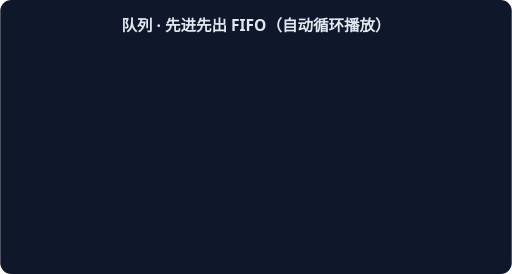
t = 0.00 s
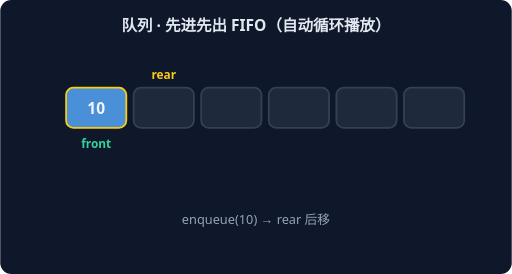
t = 1.67 s
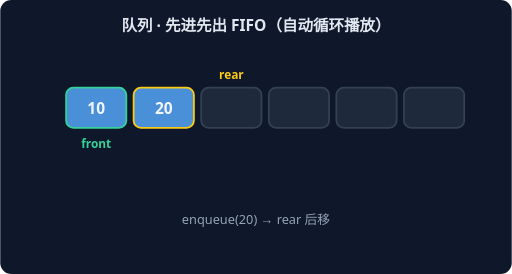
t = 3.33 s
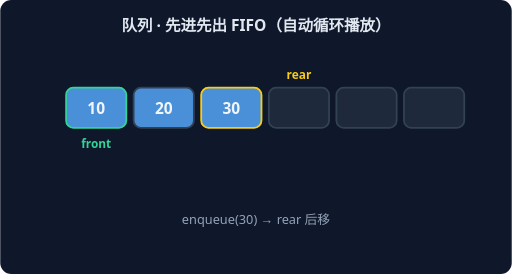
t = 5.00 s
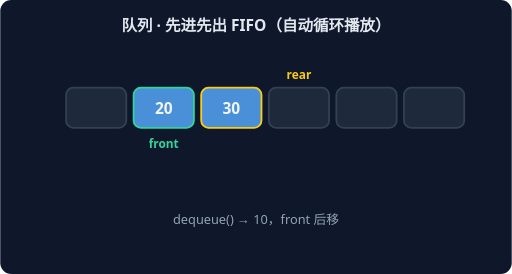
t = 6.67 s
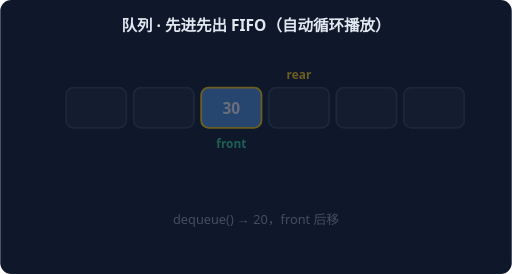
t = 8.33 s

The animated SVG that drew these frames (rendered in a browser with its animation timeline set to each time). Animation: 7 CSS @keyframes rules; frames cover the first 8.33 s, repeats indefinitely.

<svg xmlns="http://www.w3.org/2000/svg" width="560" height="300" viewBox="0 0 560 300" font-family="system-ui,sans-serif">
<rect width="560" height="300" rx="12" fill="#0F172A"/>
<text x="280" y="34" text-anchor="middle" fill="#E2E8F0" font-size="17" font-weight="600">队列 · 先进先出 FIFO（自动循环播放）</text>
<g style="animation: st0 9.799999999999999s linear infinite both">
<rect x="72" y="96" width="66" height="44" rx="8" fill="#1E293B" stroke="#334155" stroke-width="2"/>
<rect x="146" y="96" width="66" height="44" rx="8" fill="#1E293B" stroke="#334155" stroke-width="2"/>
<rect x="220" y="96" width="66" height="44" rx="8" fill="#1E293B" stroke="#334155" stroke-width="2"/>
<rect x="294" y="96" width="66" height="44" rx="8" fill="#1E293B" stroke="#334155" stroke-width="2"/>
<rect x="368" y="96" width="66" height="44" rx="8" fill="#1E293B" stroke="#334155" stroke-width="2"/>
<rect x="442" y="96" width="66" height="44" rx="8" fill="#1E293B" stroke="#334155" stroke-width="2"/>
<text x="105" y="162" text-anchor="middle" fill="#34D399" font-size="13" font-weight="700">front</text>
<text x="105" y="86" text-anchor="middle" fill="#FACC15" font-size="13" font-weight="700">rear</text>
<text x="280" y="245" text-anchor="middle" fill="#94A3B8" font-size="14">空队列，front = rear = 0</text>
</g>
<g style="animation: st1 9.799999999999999s linear infinite both">
<rect x="72" y="96" width="66" height="44" rx="8" fill="#4A90D9" stroke="#FACC15" stroke-width="2"/>
<text x="105" y="125" text-anchor="middle" fill="#F1F5F9" font-size="17" font-weight="700">10</text>
<rect x="146" y="96" width="66" height="44" rx="8" fill="#1E293B" stroke="#334155" stroke-width="2"/>
<rect x="220" y="96" width="66" height="44" rx="8" fill="#1E293B" stroke="#334155" stroke-width="2"/>
<rect x="294" y="96" width="66" height="44" rx="8" fill="#1E293B" stroke="#334155" stroke-width="2"/>
<rect x="368" y="96" width="66" height="44" rx="8" fill="#1E293B" stroke="#334155" stroke-width="2"/>
<rect x="442" y="96" width="66" height="44" rx="8" fill="#1E293B" stroke="#334155" stroke-width="2"/>
<text x="105" y="162" text-anchor="middle" fill="#34D399" font-size="13" font-weight="700">front</text>
<text x="179" y="86" text-anchor="middle" fill="#FACC15" font-size="13" font-weight="700">rear</text>
<text x="280" y="245" text-anchor="middle" fill="#94A3B8" font-size="14">enqueue(10) → rear 后移</text>
</g>
<g style="animation: st2 9.799999999999999s linear infinite both">
<rect x="72" y="96" width="66" height="44" rx="8" fill="#4A90D9" stroke="#34D399" stroke-width="2"/>
<text x="105" y="125" text-anchor="middle" fill="#F1F5F9" font-size="17" font-weight="700">10</text>
<rect x="146" y="96" width="66" height="44" rx="8" fill="#4A90D9" stroke="#FACC15" stroke-width="2"/>
<text x="179" y="125" text-anchor="middle" fill="#F1F5F9" font-size="17" font-weight="700">20</text>
<rect x="220" y="96" width="66" height="44" rx="8" fill="#1E293B" stroke="#334155" stroke-width="2"/>
<rect x="294" y="96" width="66" height="44" rx="8" fill="#1E293B" stroke="#334155" stroke-width="2"/>
<rect x="368" y="96" width="66" height="44" rx="8" fill="#1E293B" stroke="#334155" stroke-width="2"/>
<rect x="442" y="96" width="66" height="44" rx="8" fill="#1E293B" stroke="#334155" stroke-width="2"/>
<text x="105" y="162" text-anchor="middle" fill="#34D399" font-size="13" font-weight="700">front</text>
<text x="253" y="86" text-anchor="middle" fill="#FACC15" font-size="13" font-weight="700">rear</text>
<text x="280" y="245" text-anchor="middle" fill="#94A3B8" font-size="14">enqueue(20) → rear 后移</text>
</g>
<g style="animation: st3 9.799999999999999s linear infinite both">
<rect x="72" y="96" width="66" height="44" rx="8" fill="#4A90D9" stroke="#34D399" stroke-width="2"/>
<text x="105" y="125" text-anchor="middle" fill="#F1F5F9" font-size="17" font-weight="700">10</text>
<rect x="146" y="96" width="66" height="44" rx="8" fill="#4A90D9" stroke="#334155" stroke-width="2"/>
<text x="179" y="125" text-anchor="middle" fill="#F1F5F9" font-size="17" font-weight="700">20</text>
<rect x="220" y="96" width="66" height="44" rx="8" fill="#4A90D9" stroke="#FACC15" stroke-width="2"/>
<text x="253" y="125" text-anchor="middle" fill="#F1F5F9" font-size="17" font-weight="700">30</text>
<rect x="294" y="96" width="66" height="44" rx="8" fill="#1E293B" stroke="#334155" stroke-width="2"/>
<rect x="368" y="96" width="66" height="44" rx="8" fill="#1E293B" stroke="#334155" stroke-width="2"/>
<rect x="442" y="96" width="66" height="44" rx="8" fill="#1E293B" stroke="#334155" stroke-width="2"/>
<text x="105" y="162" text-anchor="middle" fill="#34D399" font-size="13" font-weight="700">front</text>
<text x="327" y="86" text-anchor="middle" fill="#FACC15" font-size="13" font-weight="700">rear</text>
<text x="280" y="245" text-anchor="middle" fill="#94A3B8" font-size="14">enqueue(30) → rear 后移</text>
</g>
<g style="animation: st4 9.799999999999999s linear infinite both">
<rect x="72" y="96" width="66" height="44" rx="8" fill="#1E293B" stroke="#334155" stroke-width="2"/>
<rect x="146" y="96" width="66" height="44" rx="8" fill="#4A90D9" stroke="#34D399" stroke-width="2"/>
<text x="179" y="125" text-anchor="middle" fill="#F1F5F9" font-size="17" font-weight="700">20</text>
<rect x="220" y="96" width="66" height="44" rx="8" fill="#4A90D9" stroke="#FACC15" stroke-width="2"/>
<text x="253" y="125" text-anchor="middle" fill="#F1F5F9" font-size="17" font-weight="700">30</text>
<rect x="294" y="96" width="66" height="44" rx="8" fill="#1E293B" stroke="#334155" stroke-width="2"/>
<rect x="368" y="96" width="66" height="44" rx="8" fill="#1E293B" stroke="#334155" stroke-width="2"/>
<rect x="442" y="96" width="66" height="44" rx="8" fill="#1E293B" stroke="#334155" stroke-width="2"/>
<text x="179" y="162" text-anchor="middle" fill="#34D399" font-size="13" font-weight="700">front</text>
<text x="327" y="86" text-anchor="middle" fill="#FACC15" font-size="13" font-weight="700">rear</text>
<text x="280" y="245" text-anchor="middle" fill="#94A3B8" font-size="14">dequeue() → 10，front 后移</text>
</g>
<g style="animation: st5 9.799999999999999s linear infinite both">
<rect x="72" y="96" width="66" height="44" rx="8" fill="#1E293B" stroke="#334155" stroke-width="2"/>
<rect x="146" y="96" width="66" height="44" rx="8" fill="#1E293B" stroke="#334155" stroke-width="2"/>
<rect x="220" y="96" width="66" height="44" rx="8" fill="#4A90D9" stroke="#FACC15" stroke-width="2"/>
<text x="253" y="125" text-anchor="middle" fill="#F1F5F9" font-size="17" font-weight="700">30</text>
<rect x="294" y="96" width="66" height="44" rx="8" fill="#1E293B" stroke="#334155" stroke-width="2"/>
<rect x="368" y="96" width="66" height="44" rx="8" fill="#1E293B" stroke="#334155" stroke-width="2"/>
<rect x="442" y="96" width="66" height="44" rx="8" fill="#1E293B" stroke="#334155" stroke-width="2"/>
<text x="253" y="162" text-anchor="middle" fill="#34D399" font-size="13" font-weight="700">front</text>
<text x="327" y="86" text-anchor="middle" fill="#FACC15" font-size="13" font-weight="700">rear</text>
<text x="280" y="245" text-anchor="middle" fill="#94A3B8" font-size="14">dequeue() → 20，front 后移</text>
</g>
<g style="animation: st6 9.799999999999999s linear infinite both">
<rect x="72" y="96" width="66" height="44" rx="8" fill="#1E293B" stroke="#334155" stroke-width="2"/>
<rect x="146" y="96" width="66" height="44" rx="8" fill="#1E293B" stroke="#334155" stroke-width="2"/>
<rect x="220" y="96" width="66" height="44" rx="8" fill="#4A90D9" stroke="#FACC15" stroke-width="2"/>
<text x="253" y="125" text-anchor="middle" fill="#F1F5F9" font-size="17" font-weight="700">30</text>
<rect x="294" y="96" width="66" height="44" rx="8" fill="#1E293B" stroke="#334155" stroke-width="2"/>
<rect x="368" y="96" width="66" height="44" rx="8" fill="#1E293B" stroke="#334155" stroke-width="2"/>
<rect x="442" y="96" width="66" height="44" rx="8" fill="#1E293B" stroke="#334155" stroke-width="2"/>
<text x="253" y="162" text-anchor="middle" fill="#34D399" font-size="13" font-weight="700">front</text>
<text x="327" y="86" text-anchor="middle" fill="#FACC15" font-size="13" font-weight="700">rear</text>
<text x="280" y="245" text-anchor="middle" fill="#94A3B8" font-size="14">队列剩余元素：先入先出（FIFO）</text>
</g>
<style>
.st0 {opacity:0} @keyframes st0 {0%{opacity:0}0.00%{opacity:0}1.71%{opacity:1}12.57%{opacity:1}14.29%{opacity:0}100%{opacity:0}}
.st1 {opacity:0} @keyframes st1 {0%{opacity:0}14.29%{opacity:0}16.00%{opacity:1}26.86%{opacity:1}28.57%{opacity:0}100%{opacity:0}}
.st2 {opacity:0} @keyframes st2 {0%{opacity:0}28.57%{opacity:0}30.29%{opacity:1}41.14%{opacity:1}42.86%{opacity:0}100%{opacity:0}}
.st3 {opacity:0} @keyframes st3 {0%{opacity:0}42.86%{opacity:0}44.57%{opacity:1}55.43%{opacity:1}57.14%{opacity:0}100%{opacity:0}}
.st4 {opacity:0} @keyframes st4 {0%{opacity:0}57.14%{opacity:0}58.86%{opacity:1}69.71%{opacity:1}71.43%{opacity:0}100%{opacity:0}}
.st5 {opacity:0} @keyframes st5 {0%{opacity:0}71.43%{opacity:0}73.14%{opacity:1}84.00%{opacity:1}85.71%{opacity:0}100%{opacity:0}}
.st6 {opacity:0} @keyframes st6 {0%{opacity:0}85.71%{opacity:0}87.43%{opacity:1}98.29%{opacity:1}100.00%{opacity:0}100%{opacity:0}}
</style>
</svg>
